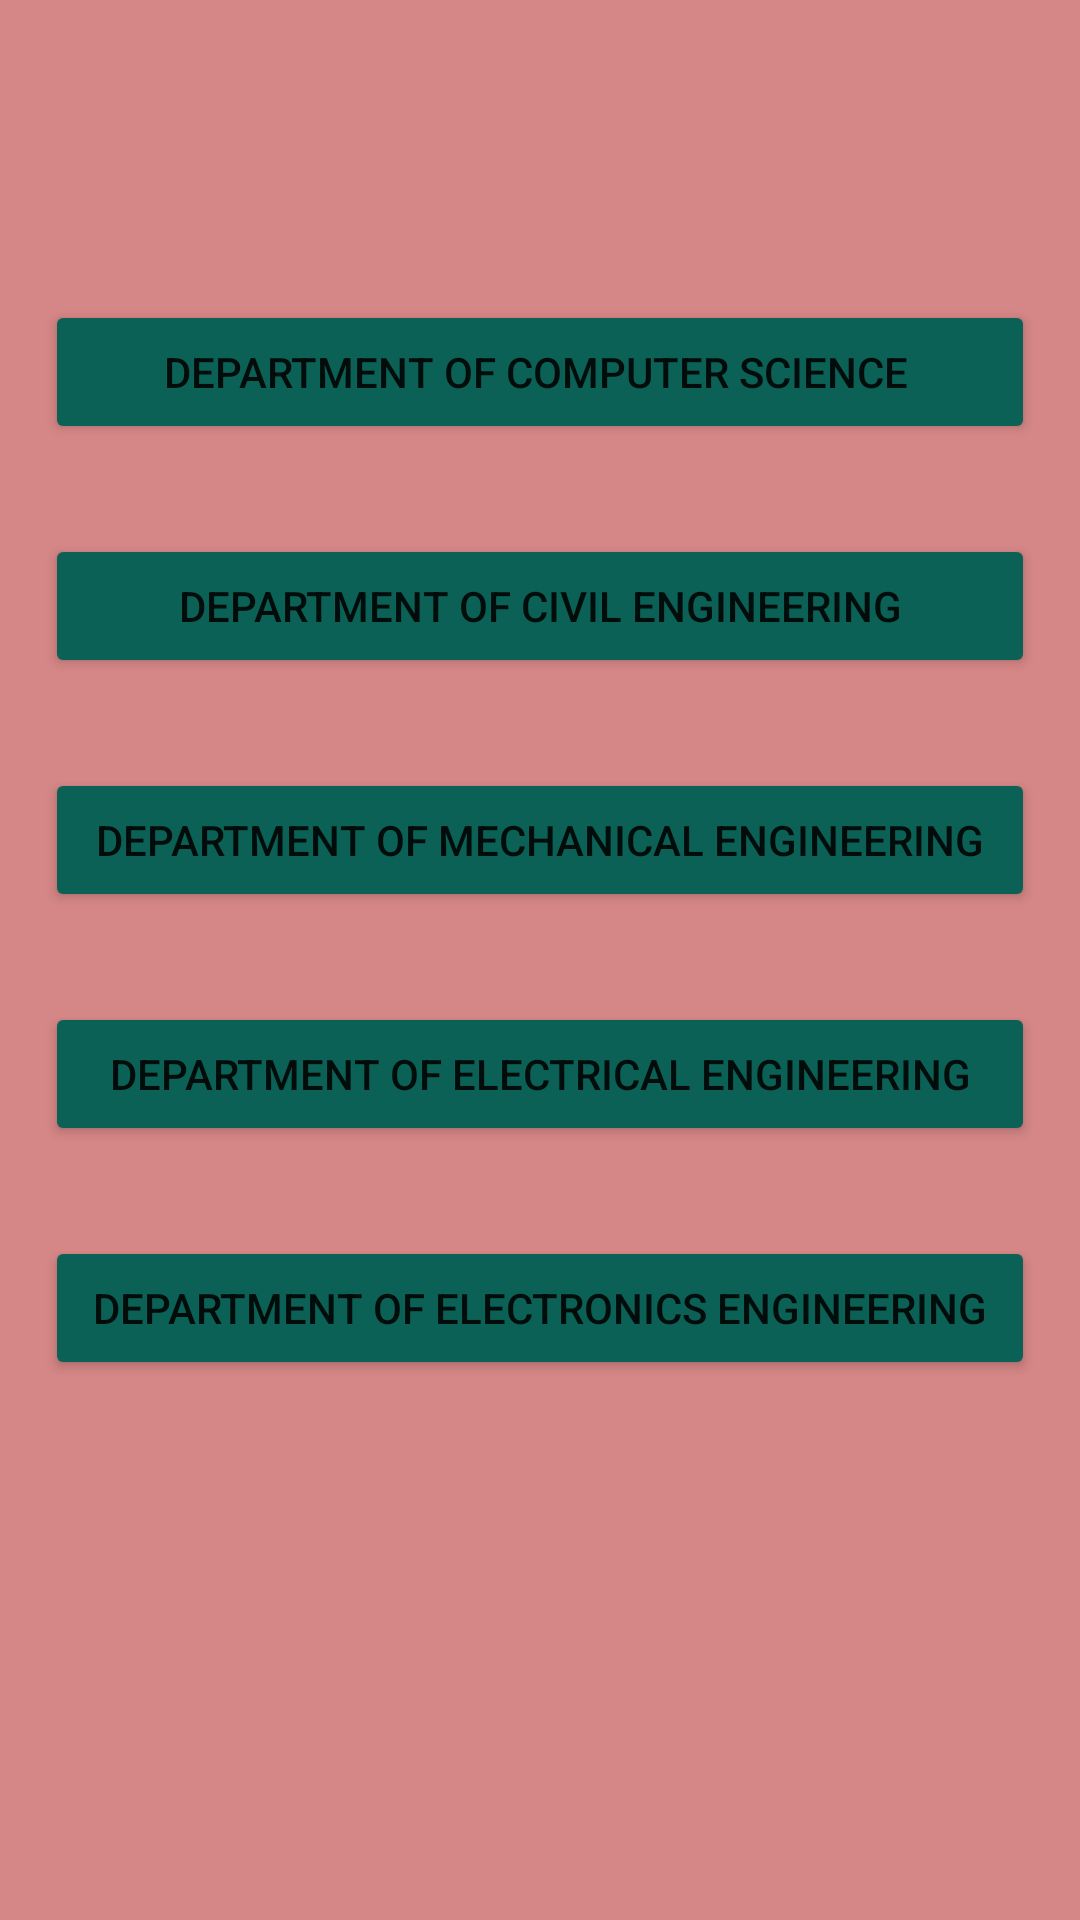

Layout XML and referenced resources for this Android screen:
<!-- AndroidManifest.xml: application theme Theme.Spasbynituk -->
<!-- res/layout/activity_main.xml -->
<?xml version="1.0" encoding="utf-8"?>
<LinearLayout xmlns:android="http://schemas.android.com/apk/res/android"
    xmlns:app="http://schemas.android.com/apk/res-auto"
    xmlns:tools="http://schemas.android.com/tools"
    android:layout_width="match_parent"
    android:layout_height="match_parent"
    android:background="#D58686"
    tools:context=".MainActivity">

    <LinearLayout
        android:layout_width="match_parent"
        android:layout_height="match_parent"
        android:gravity="center_horizontal"
        android:orientation="vertical">

        <Button
            android:id="@+id/button15"
            android:layout_width="match_parent"
            android:layout_height="wrap_content"
            android:layout_marginStart="15dp"
            android:layout_marginLeft="15dp"
            android:layout_marginTop="100dp"
            android:layout_marginEnd="15dp"
            android:layout_marginRight="15dp"
            android:text="Department of computer science "
            app:backgroundTint="@color/whatsAppColor" />

        <Button
            android:id="@+id/button16"
            android:layout_width="match_parent"
            android:layout_height="wrap_content"
            android:layout_marginStart="15dp"
            android:layout_marginLeft="15dp"
            android:layout_marginTop="30dp"
            android:layout_marginEnd="15dp"
            android:layout_marginRight="15dp"
            android:text="department of civil engineering"
            app:backgroundTint="@color/whatsAppColor" />

        <Button
            android:id="@+id/button17"
            android:layout_width="match_parent"
            android:layout_height="wrap_content"
            android:layout_marginStart="15dp"
            android:layout_marginLeft="15dp"
            android:layout_marginTop="30dp"
            android:layout_marginEnd="15dp"
            android:layout_marginRight="15dp"
            android:text="department of mechanical engineering"
            app:backgroundTint="@color/whatsAppColor" />

        <Button
            android:id="@+id/button18"
            android:layout_width="match_parent"
            android:layout_height="wrap_content"
            android:layout_marginStart="15dp"
            android:layout_marginLeft="15dp"
            android:layout_marginTop="30dp"
            android:layout_marginEnd="15dp"
            android:layout_marginRight="15dp"
            android:text="department of electrical engineering"
            app:backgroundTint="@color/whatsAppColor" />

        <Button
            android:id="@+id/button19"
            android:layout_width="match_parent"
            android:layout_height="wrap_content"
            android:layout_marginStart="15dp"
            android:layout_marginLeft="15dp"
            android:layout_marginTop="30dp"
            android:layout_marginEnd="15dp"
            android:layout_marginRight="15dp"
            android:text="department of electronics engineering"
            app:backgroundTint="@color/whatsAppColor" />

    </LinearLayout>
</LinearLayout>
<!-- resources referenced by this layout -->
<resources>
  <color name="whatsAppColor">#0b6156</color>
  <style name="Theme.Spasbynituk" parent="Theme.MaterialComponents.DayNight.DarkActionBar">
          
          <item name="colorPrimary">@color/colorPrimary</item>
          <item name="colorPrimaryVariant">@color/colorPrimaryDark</item>
          <item name="colorOnPrimary">@color/white</item>
          
          <item name="colorSecondary">@color/teal_200</item>
          <item name="colorSecondaryVariant">@color/teal_700</item>
          <item name="colorOnSecondary">@color/black</item>
          
          <item name="android:statusBarColor" tools:targetApi="l">?attr/colorPrimaryVariant</item>
          
      </style>
  <color name="colorPrimary">#0b6156</color>
  <color name="colorPrimaryDark">#095049</color>
  <color name="white">#FFFFFFFF</color>
  <color name="teal_200">#FF03DAC5</color>
  <color name="teal_700">#FF018786</color>
  <color name="black">#FF000000</color>
</resources>
